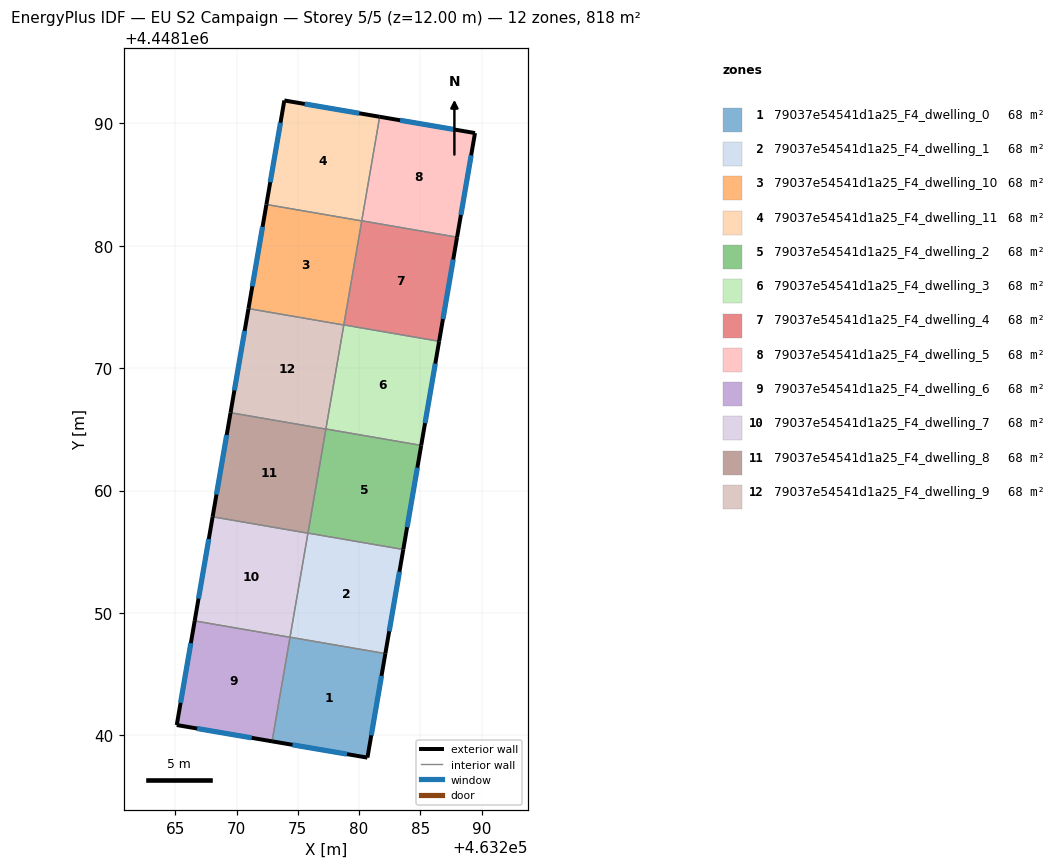
=== STOREY PLAN SPEC (per zone: floor XY polygon, exterior-wall plan segments, windows/doors) ===
zone 1: 79037e54541d1a25_F4_dwelling_0  (68.2 m²)
  floor: (463282.15, 4448146.68) (463280.68, 4448138.18) (463272.90, 4448139.51) (463274.36, 4448148.02)
  exterior wall: (463280.68, 4448138.18) – (463282.15, 4448146.68)  [8.6 m]
    window: (463281.00, 4448140.00) – (463281.83, 4448144.86)  [8.5 m²]
  exterior wall: (463272.90, 4448139.51) – (463280.68, 4448138.18)  [7.9 m]
    window: (463274.56, 4448139.23) – (463279.01, 4448138.47)  [7.7 m²]
  interior walls: 3
zone 2: 79037e54541d1a25_F4_dwelling_1  (68.2 m²)
  floor: (463283.61, 4448155.18) (463282.15, 4448146.68) (463274.36, 4448148.02) (463275.83, 4448156.53)
  exterior wall: (463282.15, 4448146.68) – (463283.61, 4448155.18)  [8.6 m]
    window: (463282.46, 4448148.50) – (463283.30, 4448153.36)  [8.5 m²]
  interior walls: 4
zone 3: 79037e54541d1a25_F4_dwelling_10  (68.2 m²)
  floor: (463280.22, 4448182.02) (463278.75, 4448173.52) (463270.97, 4448174.86) (463272.43, 4448183.37)
  exterior wall: (463272.43, 4448183.37) – (463270.97, 4448174.86)  [8.6 m]
    window: (463272.12, 4448181.54) – (463271.28, 4448176.68)  [8.5 m²]
  interior walls: 4
zone 4: 79037e54541d1a25_F4_dwelling_11  (68.2 m²)
  floor: (463281.68, 4448190.53) (463280.22, 4448182.02) (463272.43, 4448183.37) (463273.89, 4448191.86)
  exterior wall: (463281.68, 4448190.53) – (463273.89, 4448191.86)  [7.9 m]
    window: (463280.01, 4448190.82) – (463275.56, 4448191.58)  [7.7 m²]
  exterior wall: (463273.89, 4448191.86) – (463272.43, 4448183.37)  [8.6 m]
    window: (463273.58, 4448190.04) – (463272.74, 4448185.18)  [8.5 m²]
  interior walls: 3
zone 5: 79037e54541d1a25_F4_dwelling_2  (68.2 m²)
  floor: (463285.08, 4448163.69) (463283.61, 4448155.18) (463275.83, 4448156.53) (463277.29, 4448165.03)
  exterior wall: (463283.61, 4448155.18) – (463285.08, 4448163.69)  [8.6 m]
    window: (463283.92, 4448157.01) – (463284.76, 4448161.87)  [8.5 m²]
  interior walls: 4
zone 6: 79037e54541d1a25_F4_dwelling_3  (68.2 m²)
  floor: (463286.54, 4448172.19) (463285.08, 4448163.69) (463277.29, 4448165.03) (463278.75, 4448173.53)
  exterior wall: (463285.08, 4448163.69) – (463286.54, 4448172.19)  [8.6 m]
    window: (463285.39, 4448165.51) – (463286.23, 4448170.37)  [8.5 m²]
  interior walls: 4
zone 7: 79037e54541d1a25_F4_dwelling_4  (68.2 m²)
  floor: (463288.00, 4448180.69) (463286.54, 4448172.19) (463278.75, 4448173.53) (463280.22, 4448182.03)
  exterior wall: (463286.54, 4448172.19) – (463288.00, 4448180.69)  [8.6 m]
    window: (463286.85, 4448174.01) – (463287.69, 4448178.87)  [8.5 m²]
  interior walls: 4
zone 8: 79037e54541d1a25_F4_dwelling_5  (68.2 m²)
  floor: (463289.47, 4448189.20) (463288.00, 4448180.69) (463280.22, 4448182.03) (463281.68, 4448190.53)
  exterior wall: (463289.47, 4448189.20) – (463281.68, 4448190.53)  [7.9 m]
    window: (463287.80, 4448189.49) – (463283.35, 4448190.25)  [7.7 m²]
  exterior wall: (463288.00, 4448180.69) – (463289.47, 4448189.20)  [8.6 m]
    window: (463288.32, 4448182.52) – (463289.16, 4448187.38)  [8.5 m²]
  interior walls: 2
zone 9: 79037e54541d1a25_F4_dwelling_6  (68.2 m²)
  floor: (463274.36, 4448148.01) (463272.90, 4448139.51) (463265.11, 4448140.85) (463266.57, 4448149.35)
  exterior wall: (463265.11, 4448140.85) – (463272.90, 4448139.51)  [7.9 m]
    window: (463266.78, 4448140.56) – (463271.23, 4448139.80)  [7.7 m²]
  exterior wall: (463266.57, 4448149.35) – (463265.11, 4448140.85)  [8.6 m]
    window: (463266.26, 4448147.53) – (463265.42, 4448142.67)  [8.5 m²]
  interior walls: 2
zone 10: 79037e54541d1a25_F4_dwelling_7  (68.2 m²)
  floor: (463275.82, 4448156.51) (463274.36, 4448148.01) (463266.57, 4448149.35) (463268.04, 4448157.86)
  exterior wall: (463268.04, 4448157.86) – (463266.57, 4448149.35)  [8.6 m]
    window: (463267.72, 4448156.03) – (463266.89, 4448151.17)  [8.5 m²]
  interior walls: 4
zone 11: 79037e54541d1a25_F4_dwelling_8  (68.2 m²)
  floor: (463277.29, 4448165.02) (463275.82, 4448156.51) (463268.04, 4448157.86) (463269.50, 4448166.36)
  exterior wall: (463269.50, 4448166.36) – (463268.04, 4448157.86)  [8.6 m]
    window: (463269.19, 4448164.54) – (463268.35, 4448159.68)  [8.5 m²]
  interior walls: 4
zone 12: 79037e54541d1a25_F4_dwelling_9  (68.2 m²)
  floor: (463278.75, 4448173.52) (463277.29, 4448165.02) (463269.50, 4448166.36) (463270.97, 4448174.86)
  exterior wall: (463270.97, 4448174.86) – (463269.50, 4448166.36)  [8.6 m]
    window: (463270.65, 4448173.04) – (463269.81, 4448168.18)  [8.5 m²]
  interior walls: 4

=== DERIVED (storey summary) ===
Building: EU S2 Campaign
Storey: 5 of 5  (floor level z = 12.00 m)
Storey gross floor area: 818.0 m²
Zones on this storey: 12
  - 79037e54541d1a25_F4_dwelling_0: floor 68.2 m²; exterior wall 16.5 m (49.6 m²); 2 window(s) 16.2 m²; WWR 32.7%
  - 79037e54541d1a25_F4_dwelling_1: floor 68.2 m²; exterior wall 8.6 m (25.9 m²); 1 window(s) 8.5 m²; WWR 32.7%
  - 79037e54541d1a25_F4_dwelling_10: floor 68.2 m²; exterior wall 8.6 m (25.9 m²); 1 window(s) 8.5 m²; WWR 32.7%
  - 79037e54541d1a25_F4_dwelling_11: floor 68.2 m²; exterior wall 16.5 m (49.6 m²); 2 window(s) 16.2 m²; WWR 32.7%
  - 79037e54541d1a25_F4_dwelling_2: floor 68.2 m²; exterior wall 8.6 m (25.9 m²); 1 window(s) 8.5 m²; WWR 32.7%
  - 79037e54541d1a25_F4_dwelling_3: floor 68.2 m²; exterior wall 8.6 m (25.9 m²); 1 window(s) 8.5 m²; WWR 32.7%
  - 79037e54541d1a25_F4_dwelling_4: floor 68.2 m²; exterior wall 8.6 m (25.9 m²); 1 window(s) 8.5 m²; WWR 32.7%
  - 79037e54541d1a25_F4_dwelling_5: floor 68.2 m²; exterior wall 16.5 m (49.6 m²); 2 window(s) 16.2 m²; WWR 32.7%
  - 79037e54541d1a25_F4_dwelling_6: floor 68.2 m²; exterior wall 16.5 m (49.6 m²); 2 window(s) 16.2 m²; WWR 32.7%
  - 79037e54541d1a25_F4_dwelling_7: floor 68.2 m²; exterior wall 8.6 m (25.9 m²); 1 window(s) 8.5 m²; WWR 32.7%
  - 79037e54541d1a25_F4_dwelling_8: floor 68.2 m²; exterior wall 8.6 m (25.9 m²); 1 window(s) 8.5 m²; WWR 32.7%
  - 79037e54541d1a25_F4_dwelling_9: floor 68.2 m²; exterior wall 8.6 m (25.9 m²); 1 window(s) 8.5 m²; WWR 32.7%
Zone adjacency (shared interzone walls):
  - 79037e54541d1a25_F4_dwelling_0 ↔ 79037e54541d1a25_F4_dwelling_1
  - 79037e54541d1a25_F4_dwelling_0 ↔ 79037e54541d1a25_F4_dwelling_6
  - 79037e54541d1a25_F4_dwelling_0 ↔ 79037e54541d1a25_F4_dwelling_7
  - 79037e54541d1a25_F4_dwelling_1 ↔ 79037e54541d1a25_F4_dwelling_2
  - 79037e54541d1a25_F4_dwelling_1 ↔ 79037e54541d1a25_F4_dwelling_7
  - 79037e54541d1a25_F4_dwelling_1 ↔ 79037e54541d1a25_F4_dwelling_8
  - 79037e54541d1a25_F4_dwelling_10 ↔ 79037e54541d1a25_F4_dwelling_11
  - 79037e54541d1a25_F4_dwelling_10 ↔ 79037e54541d1a25_F4_dwelling_3
  - 79037e54541d1a25_F4_dwelling_10 ↔ 79037e54541d1a25_F4_dwelling_4
  - 79037e54541d1a25_F4_dwelling_10 ↔ 79037e54541d1a25_F4_dwelling_9
  - 79037e54541d1a25_F4_dwelling_11 ↔ 79037e54541d1a25_F4_dwelling_4
  - 79037e54541d1a25_F4_dwelling_11 ↔ 79037e54541d1a25_F4_dwelling_5
  - 79037e54541d1a25_F4_dwelling_2 ↔ 79037e54541d1a25_F4_dwelling_3
  - 79037e54541d1a25_F4_dwelling_2 ↔ 79037e54541d1a25_F4_dwelling_8
  - 79037e54541d1a25_F4_dwelling_2 ↔ 79037e54541d1a25_F4_dwelling_9
  - 79037e54541d1a25_F4_dwelling_3 ↔ 79037e54541d1a25_F4_dwelling_4
  - 79037e54541d1a25_F4_dwelling_3 ↔ 79037e54541d1a25_F4_dwelling_9
  - 79037e54541d1a25_F4_dwelling_4 ↔ 79037e54541d1a25_F4_dwelling_5
  - 79037e54541d1a25_F4_dwelling_6 ↔ 79037e54541d1a25_F4_dwelling_7
  - 79037e54541d1a25_F4_dwelling_7 ↔ 79037e54541d1a25_F4_dwelling_8
  - 79037e54541d1a25_F4_dwelling_8 ↔ 79037e54541d1a25_F4_dwelling_9